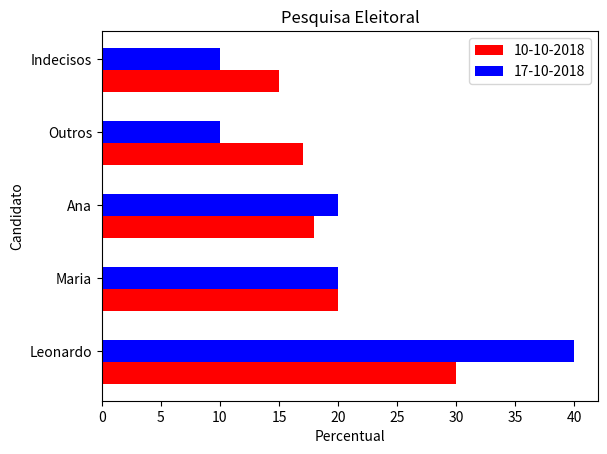

This chart was generated by the following Python code:
import numpy as np
import matplotlib.pyplot as plt
 
grupos = 5
anterior = (30, 20, 18, 17, 15)
atual = (40, 20, 20, 10, 10)
 
index = np.arange(grupos)
bar_width = 0.3
 
barras1 = plt.barh(index, anterior,bar_width,color='r',label='10-10-2018')
 
barras2 = plt.barh(index + bar_width, atual, bar_width,color='b',label='17-10-2018')
 
plt.ylabel('Candidato')
plt.xlabel('Percentual')
plt.title('Pesquisa Eleitoral')
plt.yticks(index + bar_width, ('Leonardo', 'Maria', 'Ana', 'Outros', 'Indecisos'))
plt.legend()
plt.show()
plt.legend()
plt.show()